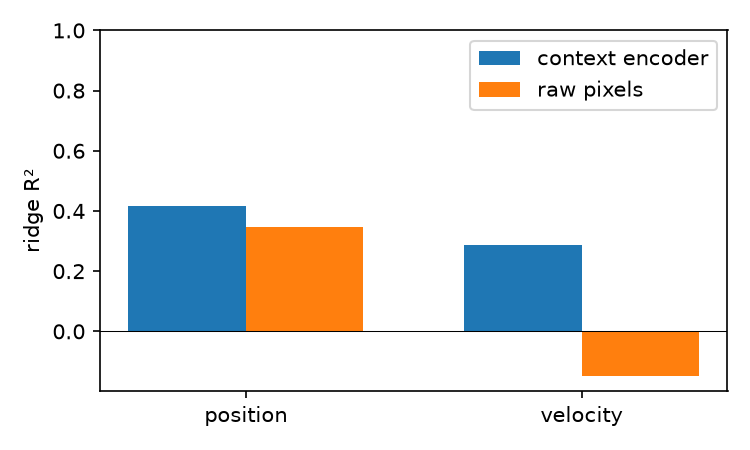

Values plotted in this chart, from the file beside it:
metric, value
position_r2, 0.4159
velocity_r2, 0.2855
digit_accuracy, 0.1065
raw_position_r2, 0.3464
raw_velocity_r2, -0.1496
raw_digit_accuracy, 0.146
effective_rank, 36.53
feature_variance, 0.02556
mean_pairwise_cosine, 0.6686
probe_pairs, 1000
val_pixel_mse, 0.03369
val_state_mse, 0.1148
val_persistence_mse, 0.0632
test_pixel_mse, 0.03054
test_state_mse, 0.1085
test_persistence_mse, 0.05897
test_state_position_mae, 6.206
test_state_velocity_mae, 1.028
num_samples, 2000
k, 4
num_steps, 1500
state_weight, 1.0
